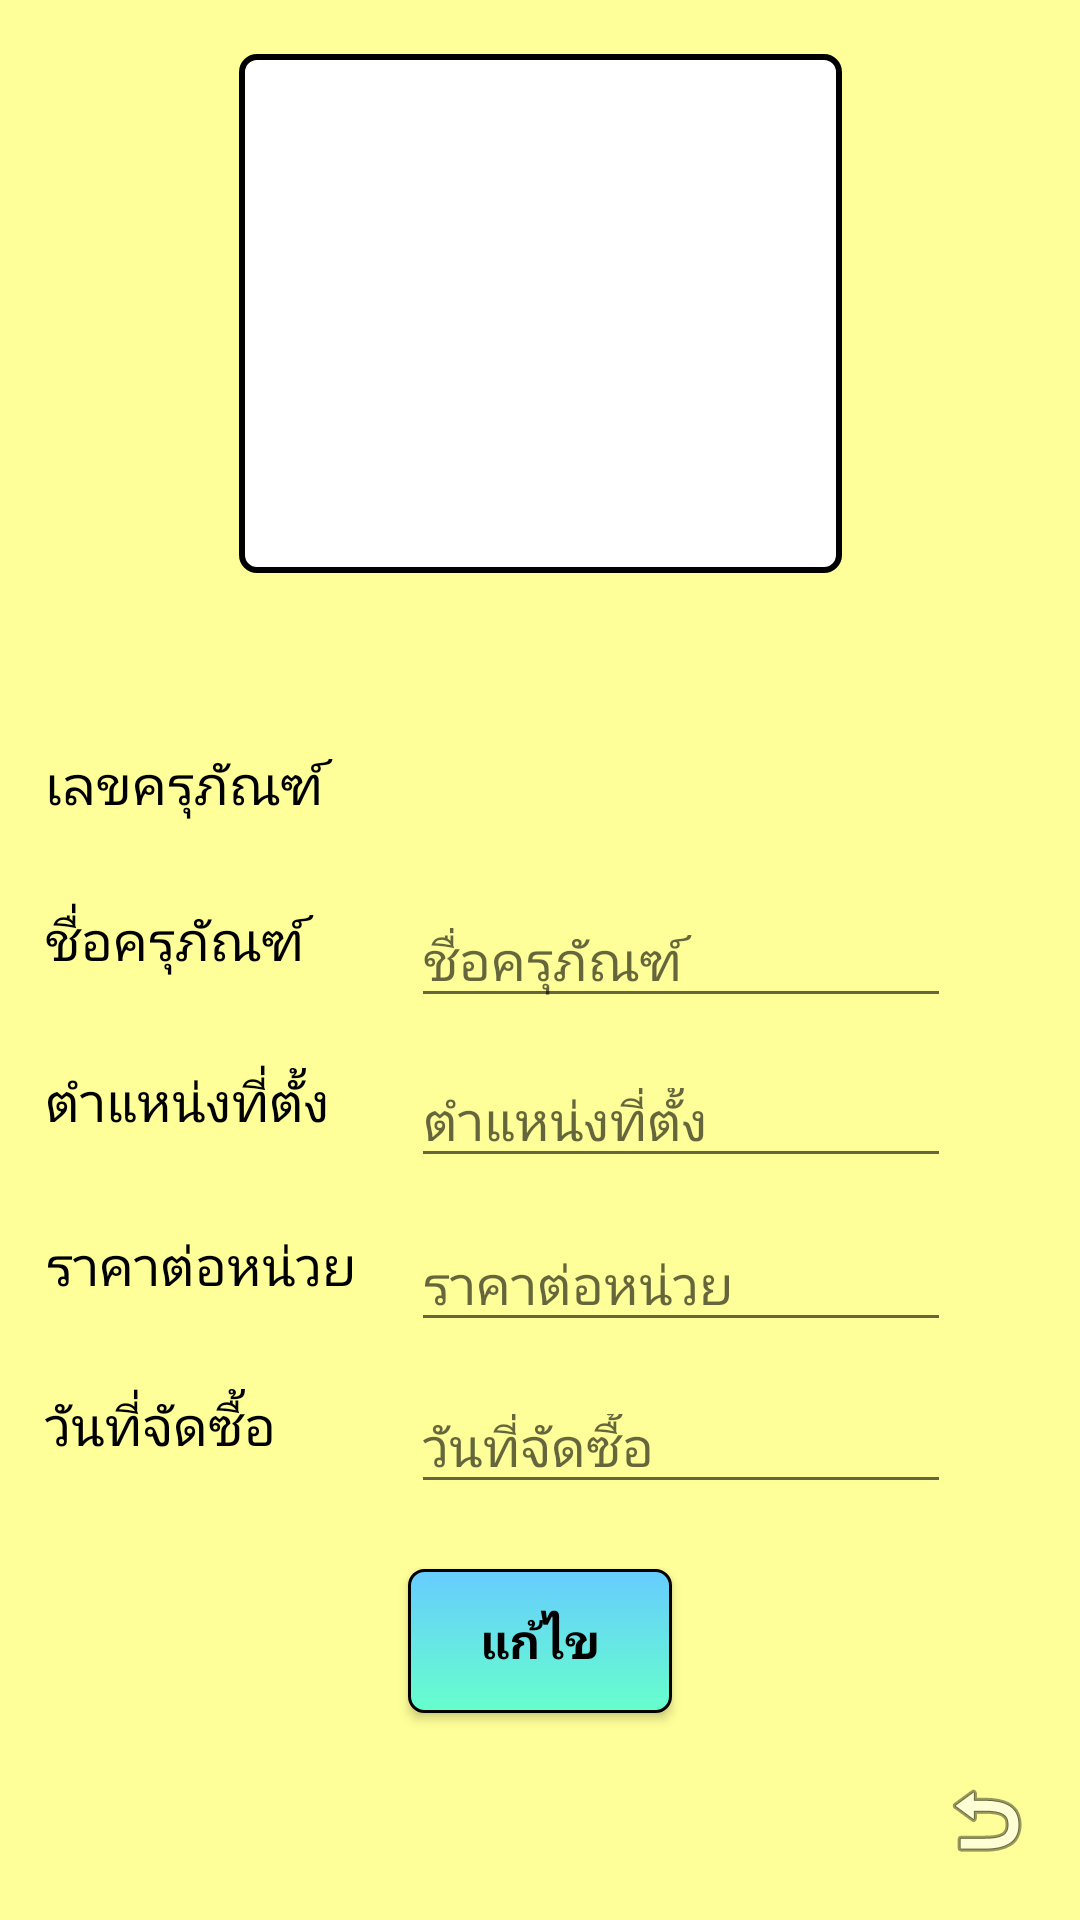

Here is an Android app screen rendered from its layout file. Give the layout XML and the strings, colors and styles it references.
<!-- AndroidManifest.xml: application theme ToRTheme -->
<!-- res/layout/activity_editdata.xml -->
<?xml version="1.0" encoding="utf-8"?>
<android.support.constraint.ConstraintLayout xmlns:android="http://schemas.android.com/apk/res/android"
    xmlns:app="http://schemas.android.com/apk/res-auto"
    xmlns:tools="http://schemas.android.com/tools"
    android:layout_width="match_parent"
    android:layout_height="match_parent"
    tools:context="com.android.alovia.projectqrcode.Editdata">

    <TextView
        android:id="@+id/tvE_aas1"
        android:layout_width="100dp"
        android:layout_height="30dp"
        android:textSize="18dp"
        android:text="เลขครุภัณฑ์"
        android:textColor="@color/colorBlack"
        android:gravity="center_vertical"
        android:layout_marginRight="8dp"
        app:layout_constraintRight_toRightOf="parent"
        android:layout_marginLeft="8dp"
        app:layout_constraintLeft_toLeftOf="parent"
        app:layout_constraintTop_toTopOf="parent"
        android:layout_marginTop="8dp"
        app:layout_constraintBottom_toBottomOf="parent"
        android:layout_marginBottom="8dp"
        app:layout_constraintHorizontal_bias="0.029"
        app:layout_constraintVertical_bias="0.401" />

    <TextView
        android:id="@+id/tvE_aas5"
        android:layout_width="100dp"
        android:layout_height="30dp"
        android:textSize="18dp"
        android:layout_marginBottom="8dp"
        android:layout_marginLeft="8dp"
        android:textColor="@color/colorBlack"
        android:layout_marginRight="8dp"
        android:layout_marginTop="8dp"
        android:gravity="center_vertical"
        android:text="วันที่จัดซื้อ"
        app:layout_constraintBottom_toBottomOf="parent"
        app:layout_constraintHorizontal_bias="0.029"
        app:layout_constraintLeft_toLeftOf="parent"
        app:layout_constraintRight_toRightOf="parent"
        app:layout_constraintTop_toTopOf="parent"
        app:layout_constraintVertical_bias="0.761" />

    <TextView
        android:id="@+id/tvE_aas4"
        android:layout_width="120dp"
        android:layout_height="30dp"
        android:layout_marginBottom="8dp"
        android:textSize="18dp"
        android:layout_marginLeft="8dp"
        android:layout_marginRight="8dp"
        android:layout_marginTop="8dp"
        android:text="ราคาต่อหน่วย"
        android:textColor="@color/colorBlack"
        android:gravity="center_vertical"
        app:layout_constraintBottom_toBottomOf="parent"
        app:layout_constraintHorizontal_bias="0.032"
        app:layout_constraintLeft_toLeftOf="parent"
        app:layout_constraintRight_toRightOf="parent"
        app:layout_constraintTop_toTopOf="parent"
        app:layout_constraintVertical_bias="0.671" />

    <TextView
        android:id="@+id/tvE_aas3"
        android:layout_width="100dp"
        android:layout_height="30dp"
        android:textSize="18dp"
        android:layout_marginBottom="8dp"
        android:layout_marginLeft="8dp"
        android:layout_marginRight="8dp"
        android:layout_marginTop="8dp"
        android:text="ตำแหน่งที่ตั้ง"
        android:textColor="@color/colorBlack"
        android:gravity="center_vertical"
        app:layout_constraintBottom_toBottomOf="parent"
        app:layout_constraintHorizontal_bias="0.029"
        app:layout_constraintLeft_toLeftOf="parent"
        app:layout_constraintRight_toRightOf="parent"
        app:layout_constraintTop_toTopOf="parent"
        app:layout_constraintVertical_bias="0.579" />

    <TextView
        android:id="@+id/tvE_aas2"
        android:layout_width="100dp"
        android:layout_height="30dp"
        android:layout_marginBottom="8dp"
        android:layout_marginLeft="8dp"
        android:textSize="18dp"
        android:layout_marginRight="8dp"
        android:textColor="@color/colorBlack"
        android:layout_marginTop="8dp"
        android:text="ชื่อครุภัณฑ์"
        android:gravity="center_vertical"
        app:layout_constraintBottom_toBottomOf="parent"
        app:layout_constraintHorizontal_bias="0.029"
        app:layout_constraintLeft_toLeftOf="parent"
        app:layout_constraintRight_toRightOf="parent"
        app:layout_constraintTop_toTopOf="parent"
        app:layout_constraintVertical_bias="0.489" />

    <ImageView
        android:id="@+id/imageView14"
        android:layout_width="wrap_content"
        android:layout_height="wrap_content"
        android:layout_marginBottom="8dp"
        android:layout_marginLeft="8dp"
        android:layout_marginRight="8dp"
        android:layout_marginTop="8dp"
        android:onClick="on_Eback"
        app:layout_constraintBottom_toBottomOf="parent"
        app:layout_constraintHorizontal_bias="0.976"
        app:layout_constraintLeft_toLeftOf="parent"
        app:layout_constraintRight_toRightOf="parent"
        app:layout_constraintTop_toTopOf="parent"
        app:layout_constraintVertical_bias="0.984"
        app:srcCompat="@android:drawable/ic_menu_revert"
        tools:ignore="ContentDescription" />

    <EditText
        android:id="@+id/etET_Ename21"
        android:layout_width="180dp"
        android:layout_height="40dp"
        android:textSize="18dp"
        android:textColor="@color/colorBlack"
        android:ems="10"
        android:inputType="textPersonName"
        android:layout_marginRight="8dp"
        android:hint="ชื่อครุภัณฑ์"
        app:layout_constraintRight_toRightOf="parent"
        app:layout_constraintTop_toTopOf="parent"
        android:layout_marginTop="8dp"
        android:layout_marginLeft="8dp"
        app:layout_constraintLeft_toLeftOf="parent"
        app:layout_constraintBottom_toBottomOf="parent"
        android:layout_marginBottom="8dp"
        app:layout_constraintHorizontal_bias="0.787"
        app:layout_constraintVertical_bias="0.499" />

    <EditText
        android:id="@+id/etET_location21"
        android:textSize="18dp"
        android:layout_width="180dp"
        android:layout_height="40dp"
        android:textColor="@color/colorBlack"
        android:ems="10"
        android:inputType="textPersonName"
        android:hint="ตำแหน่งที่ตั้ง"
        android:layout_marginRight="8dp"
        app:layout_constraintRight_toRightOf="parent"
        app:layout_constraintTop_toTopOf="parent"
        android:layout_marginTop="8dp"
        android:layout_marginLeft="8dp"
        app:layout_constraintLeft_toLeftOf="parent"
        app:layout_constraintBottom_toBottomOf="parent"
        android:layout_marginBottom="8dp"
        app:layout_constraintHorizontal_bias="0.787"
        app:layout_constraintVertical_bias="0.59" />

    <EditText
        android:id="@+id/etET_Eprice21"
        android:layout_width="180dp"
        android:layout_height="40dp"
        android:textSize="18dp"
        android:textColor="@color/colorBlack"
        android:hint="ราคาต่อหน่วย"
        android:ems="10"
        android:inputType="textPersonName"
        android:layout_marginRight="8dp"
        app:layout_constraintRight_toRightOf="parent"
        app:layout_constraintTop_toTopOf="parent"
        android:layout_marginTop="8dp"
        android:layout_marginLeft="8dp"
        app:layout_constraintLeft_toLeftOf="parent"
        app:layout_constraintBottom_toBottomOf="parent"
        android:layout_marginBottom="8dp"
        app:layout_constraintHorizontal_bias="0.787"
        app:layout_constraintVertical_bias="0.684" />

    <EditText
        android:id="@+id/etET_Edate21"
        android:textSize="18dp"
        android:layout_width="180dp"
        android:layout_height="40dp"
        android:textColor="@color/colorBlack"
        android:ems="10"
        android:inputType="textPersonName"
        android:hint="วันที่จัดซื้อ"
        android:layout_marginRight="8dp"
        app:layout_constraintRight_toRightOf="parent"
        app:layout_constraintTop_toTopOf="parent"
        android:layout_marginTop="8dp"
        android:layout_marginLeft="8dp"
        app:layout_constraintLeft_toLeftOf="parent"
        app:layout_constraintBottom_toBottomOf="parent"
        android:layout_marginBottom="8dp"
        app:layout_constraintHorizontal_bias="0.787"
        app:layout_constraintVertical_bias="0.776" />

    <Button
        android:id="@+id/btnE_edit21"
        android:layout_width="wrap_content"
        android:layout_height="wrap_content"
        android:textColor="@color/colorBlack"
        android:text="แก้ไข"
        app:layout_constraintTop_toTopOf="parent"
        style="@style/btn_blue"
        android:layout_marginTop="8dp"
        android:layout_marginRight="8dp"
        app:layout_constraintRight_toRightOf="parent"
        android:layout_marginLeft="8dp"
        app:layout_constraintLeft_toLeftOf="parent"
        app:layout_constraintBottom_toBottomOf="parent"
        android:layout_marginBottom="8dp"
        app:layout_constraintVertical_bias="0.894" />

    <TextView
        android:id="@+id/tvET_tv112"
        android:layout_width="180dp"
        android:layout_height="40dp"
        android:textColor="@color/colorBlack"
        android:gravity="center_vertical"
        android:textSize="18dp"
        android:text=""
        android:layout_marginRight="8dp"
        app:layout_constraintRight_toRightOf="parent"
        android:layout_marginLeft="8dp"
        app:layout_constraintLeft_toLeftOf="parent"
        app:layout_constraintTop_toTopOf="parent"
        android:layout_marginTop="8dp"
        app:layout_constraintBottom_toBottomOf="parent"
        android:layout_marginBottom="8dp"
        app:layout_constraintVertical_bias="0.409"
        app:layout_constraintHorizontal_bias="0.787" />

    <ImageView
        android:id="@+id/imgEE_img11"
        android:layout_width="201dp"
        android:layout_height="173dp"
        app:srcCompat="@drawable/bg_img_view"
        app:layout_constraintBottom_toBottomOf="parent"
        android:layout_marginBottom="8dp"
        android:layout_marginLeft="8dp"
        app:layout_constraintLeft_toLeftOf="parent"
        android:layout_marginRight="8dp"
        app:layout_constraintRight_toRightOf="parent"
        app:layout_constraintTop_toTopOf="parent"
        android:layout_marginTop="8dp"
        app:layout_constraintVertical_bias="0.022" />


</android.support.constraint.ConstraintLayout>
<!-- resources referenced by this layout -->
<resources>
  <color name="colorBlack">#000000</color>
  <!-- drawable bg_img_view (drawable-xhdpi) -->
  <?xml version="1.0" encoding="utf-8"?>
  <selector xmlns:android="http://schemas.android.com/apk/res/android">
  
      <item android:state_pressed="true">
          <shape android:shape="rectangle">
              <corners android:radius="5dip" />
              <stroke android:width="1dip" android:color="#5e7974" />
              <gradient android:angle="-90" android:startColor="#01A9DB" android:endColor="#819FF7" />
          </shape>
      </item>
      <item android:state_focused="true">
          <shape android:shape="rectangle">
              <corners android:radius="5dip" />
              <stroke android:width="1dip" android:color="#5e7974" />
              <gradient android:angle="-90" android:startColor="#01A9DB" android:endColor="#819FF7" />
          </shape>
      </item>
      <item>
          <shape android:shape="rectangle">
              <corners android:radius="5dip" />
              <stroke android:width="2dip" android:color="#000000" />
              <gradient android:angle="-90" android:startColor="#FFFFFF" android:endColor="#FFFFFF" />
          </shape>
      </item>
  </selector>
  <style name="btn_blue" parent="@android:style/Widget.Button">
          <item name="android:layout_width">fill_parent</item>
          <item name="android:layout_height">wrap_content</item>
          <item name="android:background">@drawable/bg_btn_button</item>
          <item name="android:textColor">#FFFFFF</item>
          <item name="android:textSize">16sp</item>
          <item name="android:textStyle">bold</item>
          <item name="android:padding">1dp</item>
          <item name="android:layout_margin">8dp</item>
          <item name="android:layout_alignParentTop">true</item>
      </style>
  <style name="ToRTheme" parent="AppTheme">
          <item name="colorPrimary">@color/ForestGreen</item>
          <item name="colorPrimaryDark">@color/Gold</item>
          <item name="colorAccent">@color/DarkGreen</item>
          <item name="android:colorBackground">@color/WYellow</item>
      </style>
  <!-- drawable bg_btn_button (drawable) -->
  <?xml version="1.0" encoding="utf-8"?>
  <selector xmlns:android="http://schemas.android.com/apk/res/android">
  
      <item android:state_pressed="true">
          <shape android:shape="rectangle">
              <corners android:radius="5dip" />
              <stroke android:width="1dip" android:color="#5e7974" />
              <gradient android:angle="-90" android:startColor="#01A9DB" android:endColor="#819FF7" />
          </shape>
      </item>
      <item android:state_focused="true">
          <shape android:shape="rectangle">
              <corners android:radius="5dip" />
              <stroke android:width="1dip" android:color="#5e7974" />
              <gradient android:angle="-90" android:startColor="#01A9DB" android:endColor="#819FF7" />
          </shape>
      </item>
      <item>
          <shape android:shape="rectangle">
              <corners android:radius="5dip" />
              <stroke android:width="1dip" android:color="#000000" />
              <gradient android:angle="-90" android:startColor="#66CCFF" android:endColor="#66FFCC" />
          </shape>
      </item>
  </selector>
  <style name="AppTheme" parent="Theme.AppCompat.Light.NoActionBar">
          
          <item name="colorPrimary">@color/colorPrimary</item>
          <item name="colorPrimaryDark">@color/colorPrimaryDark</item>
          <item name="colorAccent">@color/colorAccent</item>
      </style>
  <color name="ForestGreen">#228b22</color>
  <color name="Gold">#ffd700</color>
  <color name="DarkGreen">#006400</color>
  <color name="WYellow">#ffff99</color>
  <color name="colorPrimary">#3F51B5</color>
  <color name="colorPrimaryDark">#303F9F</color>
  <color name="colorAccent">#FF4081</color>
</resources>
